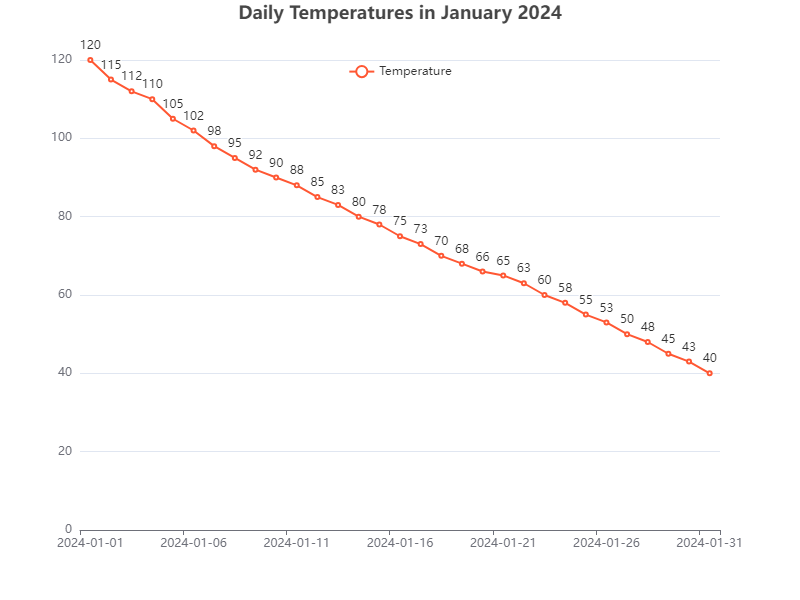

The data file committed next to this chart (first rows):
Date, Value
2024-01-01, 120
2024-01-02, 115
2024-01-03, 112
2024-01-04, 110
2024-01-05, 105
2024-01-06, 102
2024-01-07, 98
2024-01-08, 95
2024-01-09, 92
2024-01-10, 90
2024-01-11, 88
2024-01-12, 85
2024-01-13, 83
2024-01-14, 80
2024-01-15, 78
2024-01-16, 75
2024-01-17, 73
2024-01-18, 70
2024-01-19, 68
2024-01-20, 66
2024-01-21, 65
2024-01-22, 63
2024-01-23, 60
2024-01-24, 58
2024-01-25, 55
2024-01-26, 53
2024-01-27, 50
2024-01-28, 48
2024-01-29, 45
2024-01-30, 43
2024-01-31, 40
